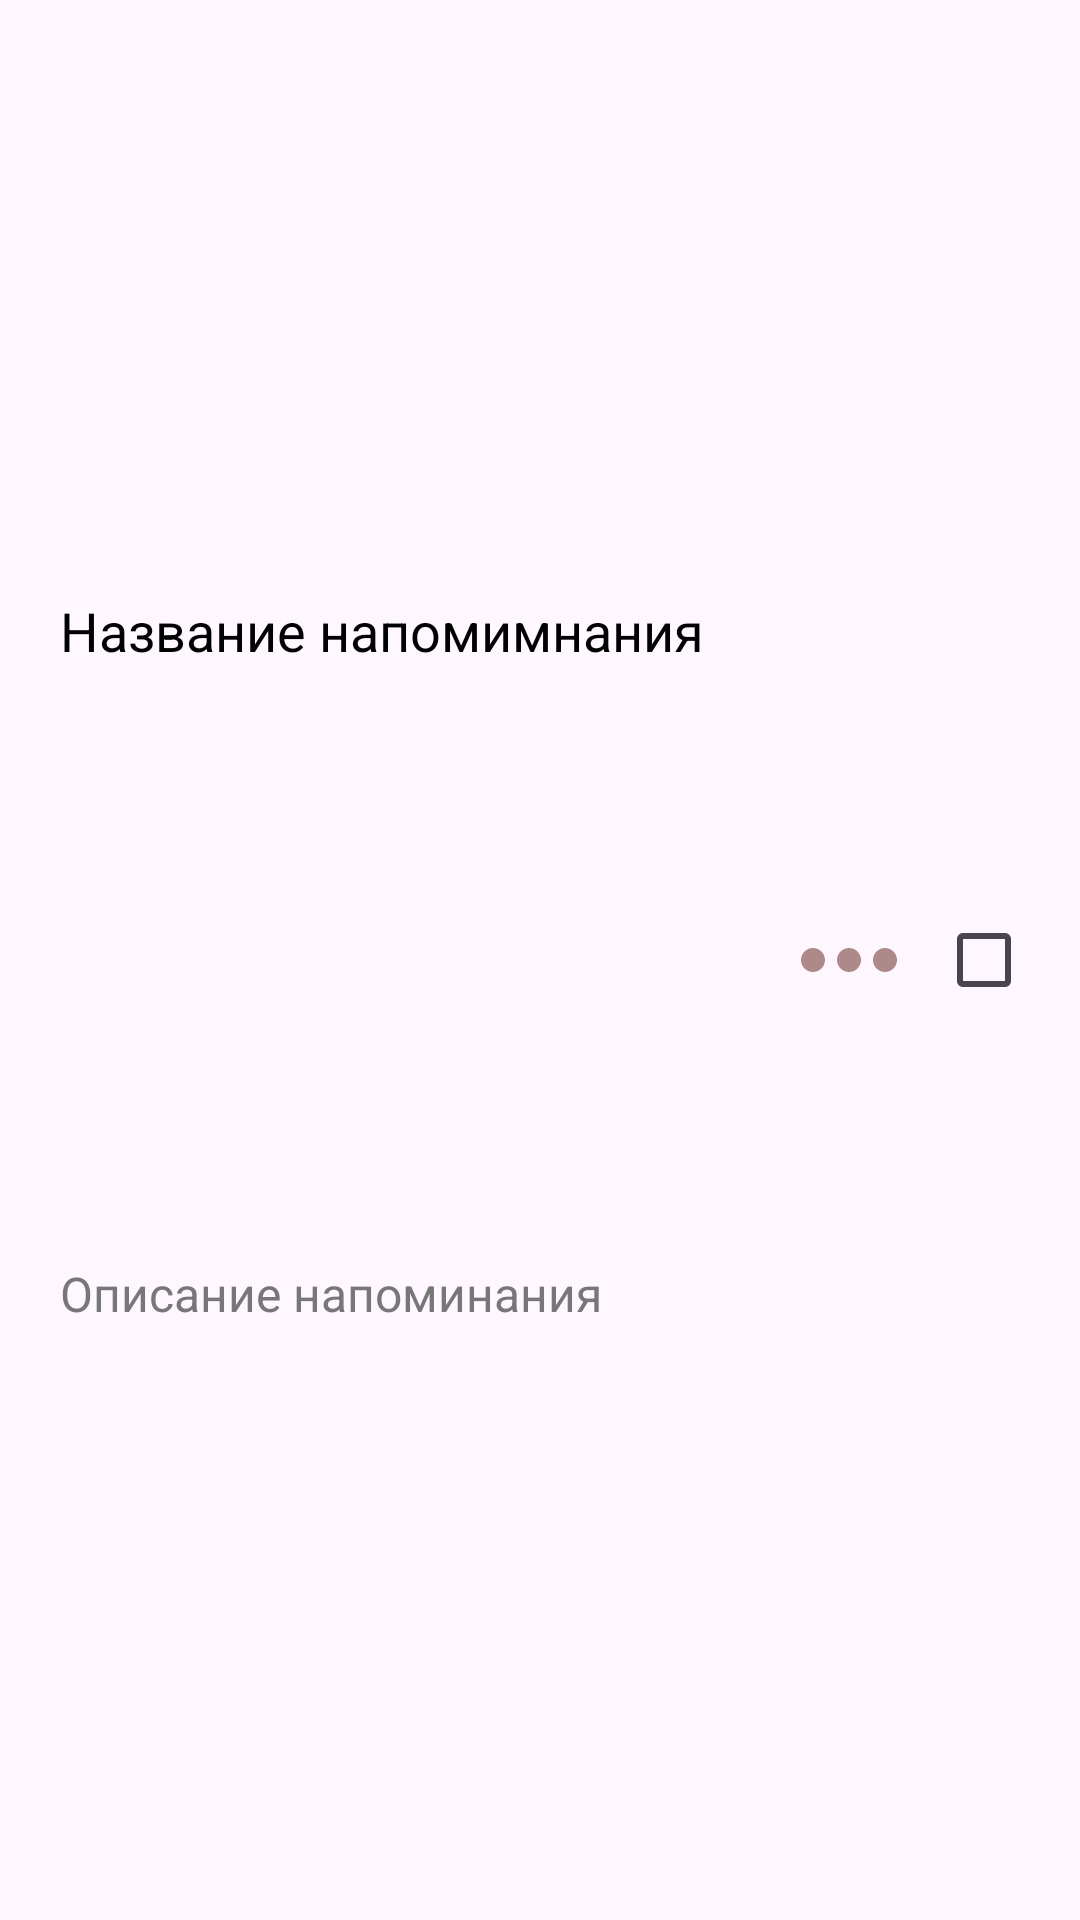

The Android layout XML behind this screen, and the referenced resources:
<!-- AndroidManifest.xml: application theme Theme.KotlinDiscovering -->
<!-- res/layout/reminder_item.xml -->
<?xml version="1.0" encoding="utf-8"?>
<androidx.constraintlayout.widget.ConstraintLayout
    android:id="@+id/reminderItem"
    xmlns:app="http://schemas.android.com/apk/res-auto"
    xmlns:android="http://schemas.android.com/apk/res/android"
    xmlns:tools="http://schemas.android.com/tools"
    android:layout_height="wrap_content"
    android:layout_width="match_parent"
    android:background="?android:attr/selectableItemBackground">

    <androidx.appcompat.widget.AppCompatCheckBox
        android:id="@+id/reminderCheckBox"
        android:layout_width="48dp"
        android:layout_height="48dp"
        app:layout_constraintEnd_toEndOf="parent"
        app:layout_constraintTop_toTopOf="parent"
        app:layout_constraintBottom_toBottomOf="parent" />


    <TextView
        android:id="@+id/reminderTitle"
        android:layout_width="250dp"
        android:layout_height="wrap_content"
        android:lines="1"
        android:layout_marginStart="20dp"
        app:layout_constraintTop_toTopOf="parent"
        app:layout_constraintStart_toStartOf="parent"
        app:layout_constraintBottom_toTopOf="@id/reminderDescription"
        android:text="Название напомимнания"
        android:textColor="@color/black"
        android:textSize="18sp"
        />

    <EditText
        android:id="@+id/reminderTitleEdit"
        android:layout_width="250dp"
        android:layout_height="wrap_content"
        android:lines="1"
        android:inputType="text"
        android:imeOptions="actionNext"
        android:background="@null"
        android:layout_marginStart="20dp"
        app:layout_constraintTop_toTopOf="parent"
        app:layout_constraintStart_toStartOf="parent"
        app:layout_constraintBottom_toTopOf="@id/reminderDescription"
        android:textColor="@color/black"
        android:textSize="18sp"

        />

    <TextView
        android:id="@+id/reminderDescription"
        android:layout_width="250dp"
        android:layout_height="wrap_content"
        android:text="Описание напоминания"
        android:textColor="#777777"
        android:textSize="16sp"
        app:layout_constraintStart_toStartOf="@id/reminderTitle"
        app:layout_constraintTop_toBottomOf="@id/reminderTitle"
        app:layout_constraintBottom_toBottomOf="parent"/>

    <EditText
        android:id="@+id/reminderDescriptionEdit"
        android:layout_width="250dp"
        android:layout_height="wrap_content"
        android:background="@null"
        android:textColor="#777777"
        android:textSize="18sp"
        android:inputType="textMultiLine"
        android:imeOptions="actionDone"
        app:layout_constraintStart_toStartOf="@id/reminderTitleEdit"
        app:layout_constraintTop_toBottomOf="@id/reminderTitleEdit"
        app:layout_constraintBottom_toBottomOf="parent"/>

    <ImageView
        android:id="@+id/moreButton"
        android:layout_width="wrap_content"
        android:layout_height="wrap_content"
        android:src="@drawable/baseline_more_horiz_24"
        android:background="?android:attr/selectableItemBackgroundBorderless"
        app:layout_constraintBottom_toBottomOf="parent"
        app:layout_constraintTop_toTopOf="parent"
        app:layout_constraintEnd_toStartOf="@id/reminderCheckBox"
        android:layout_marginEnd="5dp"/>

    <ImageView
        android:visibility="invisible"
        android:id="@+id/deleteButton"
        android:layout_width="40dp"
        android:layout_height="40dp"
        android:src="@drawable/delete_icon"
        android:background="?android:attr/selectableItemBackgroundBorderless"
        app:layout_constraintBottom_toBottomOf="parent"
        app:layout_constraintTop_toTopOf="parent"
        app:layout_constraintEnd_toStartOf="@id/reminderCheckBox"
        android:layout_marginEnd="5dp"/>

    <androidx.constraintlayout.widget.Barrier
        android:id="@+id/reminderViewBarrier"
        android:layout_width="wrap_content"
        android:layout_height="wrap_content"
        app:barrierDirection="bottom"
        app:constraint_referenced_ids="reminderCheckBox, reminderDescription"/>

    <Space
        android:layout_width="match_parent"
        android:layout_height="10dp"
        app:layout_constraintTop_toBottomOf="@id/reminderViewBarrier"
        app:layout_constraintStart_toStartOf="parent"
        app:layout_constraintEnd_toEndOf="parent"/>

</androidx.constraintlayout.widget.ConstraintLayout>
<!-- resources referenced by this layout -->
<resources>
  <color name="black">#FF000000</color>
  <!-- drawable baseline_more_horiz_24 (drawable) -->
  <vector android:height="48dp" android:tint="#AD8989"
      android:viewportHeight="24" android:viewportWidth="24"
      android:width="48dp" xmlns:android="http://schemas.android.com/apk/res/android">
      <path android:fillColor="@android:color/white" android:pathData="M6,10c-1.1,0 -2,0.9 -2,2s0.9,2 2,2 2,-0.9 2,-2 -0.9,-2 -2,-2zM18,10c-1.1,0 -2,0.9 -2,2s0.9,2 2,2 2,-0.9 2,-2 -0.9,-2 -2,-2zM12,10c-1.1,0 -2,0.9 -2,2s0.9,2 2,2 2,-0.9 2,-2 -0.9,-2 -2,-2z"/>
  </vector>
  <!-- drawable delete_icon (drawable) -->
  <vector android:height="48dp" android:viewportHeight="24"
      android:viewportWidth="24" android:width="48dp" xmlns:android="http://schemas.android.com/apk/res/android">
      <path android:fillColor="#00000000"
          android:pathData="M9,4H15M4,7H20" android:strokeColor="@color/darkPink"
          android:strokeLineCap="round" android:strokeWidth="1.8"/>
      <path android:fillColor="#00000000"
          android:pathData="M6,7L7,19C7.1,20.1 7.9,21 9,21H15C16.1,21 16.9,20.1 17,19L18,7"
          android:strokeColor="@color/darkPink" android:strokeLineCap="round"
          android:strokeLineJoin="round" android:strokeWidth="1.8"/>
      <path android:fillColor="#00000000"
          android:pathData="M10,11V17M14,11V17"
          android:strokeColor="@color/darkPink" android:strokeLineCap="round" android:strokeWidth="1.8"/>
  </vector>
  <style name="Theme.KotlinDiscovering" parent="Base.Theme.KotlinDiscovering">
          <item name="colorPrimary">@color/darkPink</item>
      </style>
  <color name="darkPink">#AD8989</color>
  <style name="Base.Theme.KotlinDiscovering" parent="Theme.Material3.Light.NoActionBar">
  
      </style>
</resources>
